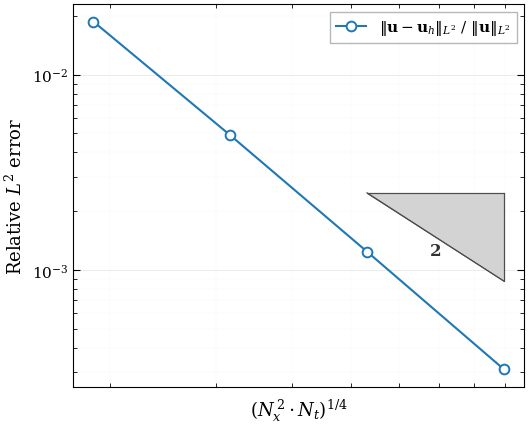

Here is the Python script that generated this plot:
"""
Convergence plot for the viscoelastic MPSA-Newmark scheme.

Produces a publication-quality log-log convergence plot styled after
Jacobsen et al. (2025), ARC Geophysical Research, doi:10.5149/ARC-GR.1598
(Figures 3 and 5).

The combined resolution measure is  R = (Nx^2 * Nt)^{1/4}  where Nx is the
number of cells per direction (2D Cartesian grid) and Nt = 1/dt is the
reciprocal time-step size (both refined simultaneously).
"""

import numpy as np
import matplotlib.pyplot as plt
import matplotlib as mpl

# ── Use LaTeX-style rendering (Computer Modern) ─────────────────────────────
mpl.rcParams.update({
    # Text
    "text.usetex": False,
    "font.family": "serif",
    "font.serif": ["DejaVu Serif", "Times New Roman", "CMU Serif"],
    "mathtext.fontset": "dejavuserif",
    "axes.unicode_minus": False,
    # Font sizes  (matching typical journal figures)
    "font.size": 11,
    "axes.labelsize": 13,
    "axes.titlesize": 13,
    "xtick.labelsize": 11,
    "ytick.labelsize": 11,
    "legend.fontsize": 11,
    # Lines & markers
    "lines.linewidth": 1.5,
    "lines.markersize": 7,
    # Axes
    "axes.linewidth": 0.8,
    "axes.grid": True,
    "grid.alpha": 0.35,
    "grid.linewidth": 0.5,
    # Ticks
    "xtick.direction": "in",
    "ytick.direction": "in",
    "xtick.major.size": 5,
    "ytick.major.size": 5,
    "xtick.minor.size": 3,
    "ytick.minor.size": 3,
    "xtick.top": True,
    "ytick.right": True,
    # Figure
    "figure.dpi": 150,
    "savefig.dpi": 300,
    "savefig.bbox": "tight",
    "savefig.pad_inches": 0.05,
})

# =============================================================================
# Data
# =============================================================================
# Mesh steps: 10×10 → h=0.08, 20×20 → 0.04, 40×40 → 0.02, 80×80 → 0.01
Nx = np.array([10, 20, 40, 80])

# Time steps (s): 8, 4, 2, 1  →  Nt = 1/dt
dt = np.array([8.0, 4.0, 2.0, 1.0])
Nt = 1.0 / dt

# Absolute L2 errors [m]
errors_abs = np.array([3.276869e-11, 8.593092e-12, 2.181605e-12, 5.461565e-13])

# Relative L2 errors [-]
errors_rel = np.array([1.867602e-02, 4.897503e-03, 1.243373e-03, 3.112736e-04])

# Combined resolution measure (same as in the article)
resolution = (Nx**2 * Nt) ** 0.25

# ── Print convergence table ─────────────────────────────────────────────────
header = f"{'Level':<8}{'Nx':>6}{'dt':>8}{'R':>10}{'rel L2':>14}{'order':>8}"
print(header)
print("-" * len(header))
for i in range(len(errors_rel)):
    order_str = "--" if i == 0 else f"{np.log2(errors_rel[i-1] / errors_rel[i]):.2f}"
    print(
        f"{i:<8}{Nx[i]:>6}{dt[i]:>8.1f}{resolution[i]:>10.4f}"
        f"{errors_rel[i]:>14.4e}{order_str:>8}"
    )

# =============================================================================
# Plot
# =============================================================================
fig, ax = plt.subplots(figsize=(5.5, 4.5))

# ── Main data curve ──────────────────────────────────────────────────────────
ax.loglog(
    resolution,
    errors_rel,
    "o-",
    color="#1f77b4",
    markerfacecolor="white",
    markeredgewidth=1.4,
    markeredgecolor="#1f77b4",
    zorder=5,
    label=r"$\|\mathbf{u} - \mathbf{u}_h\|_{L^2}$ / $\|\mathbf{u}\|_{L^2}$",
)

# ── Reference slope triangle (order 2) ──────────────────────────────────────
# Place between the last two data points, shifted below the data
x1, x2 = resolution[-2], resolution[-1]
y_base = errors_rel[-2] * 2.0          # shift below data line
y_top  = y_base * (x1 / x2) ** 2       # y ~ x^{-2}  → top-left is higher

# Three-sided triangle
tri_x = [x1, x2, x2, x1]
tri_y = [y_base, y_base, y_top, y_base]   # closed path

ax.fill(tri_x, tri_y, color="#d3d3d3", edgecolor="0.3", linewidth=0.8, zorder=3)
ax.plot([x1, x2], [y_base, y_base], color="0.3", linewidth=0.8, zorder=3)
ax.plot([x2, x2], [y_base, y_top],  color="0.3", linewidth=0.8, zorder=3)
ax.plot([x1, x2], [y_base, y_top],  color="0.3", linewidth=0.8, zorder=3)

# Label "2" inside the triangle (geometric center)
ax.text(
    np.sqrt(x1 * x2),
    (y_base * y_top) ** 0.5 * 0.85,
    "2",
    fontsize=12,
    fontweight="bold",
    ha="center",
    va="center",
    color="0.2",
    zorder=6,
)

# ── Axis labels & formatting ────────────────────────────────────────────────
ax.set_xlabel(r"$(N_x^{\,2}\cdot N_t)^{1/4}$")
ax.set_ylabel(r"Relative $L^2$ error")

ax.grid(True, which="major", ls="-",  lw=0.5, alpha=0.35)
ax.grid(True, which="minor", ls=":",  lw=0.3, alpha=0.25)

ax.legend(loc="upper right", frameon=True, fancybox=False,
          edgecolor="0.7", framealpha=0.95)

# Keep tick labels clean (no scientific notation on log axes)
ax.xaxis.set_minor_formatter(mpl.ticker.NullFormatter())
ax.yaxis.set_minor_formatter(mpl.ticker.NullFormatter())

fig.tight_layout()

# ── Save & show ──────────────────────────────────────────────────────────────
fig.savefig("convergence.png", dpi=300)
print("\n[OK]  Saved convergence.png")
plt.show()
print("done")
